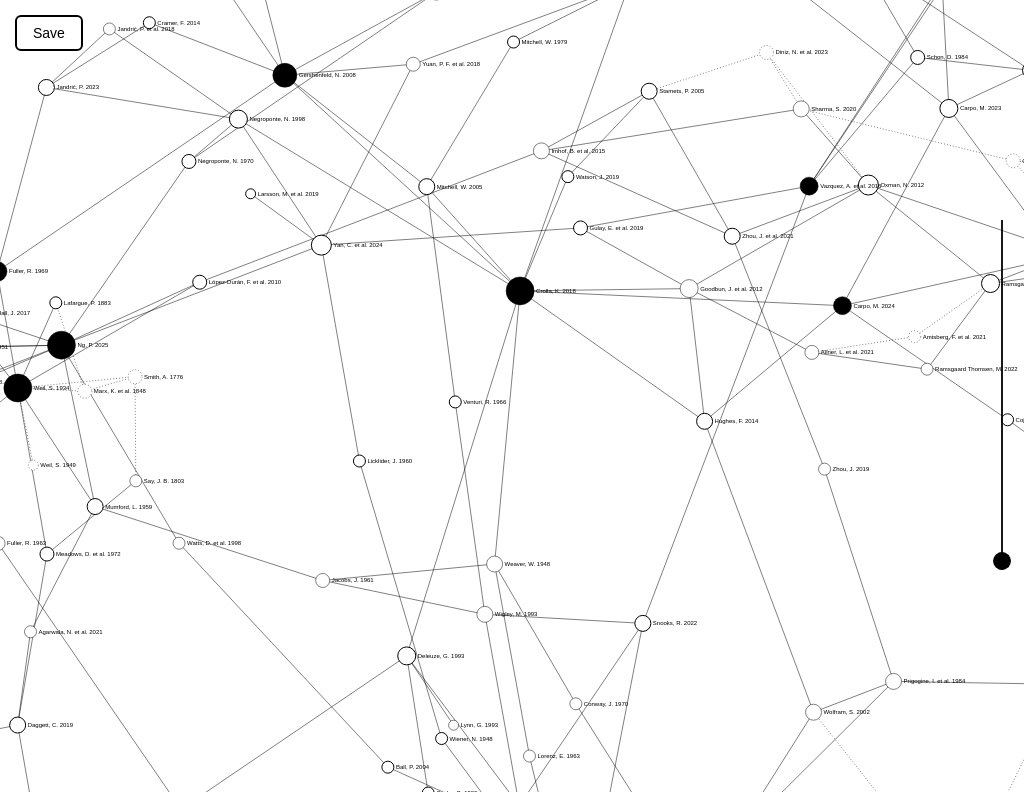
D3 v7 page, settled after 480 driven frames (8 s of simulated time); the page loaded 1 data file(s).

if (window.self !== window.top) document.documentElement.classList.add('embedded');

/* ============================================================
   GLOBAL STATE
   ============================================================ */
let simulation = null;
let collisionEnabled = false;

const svg = d3.select("svg");
let width = window.innerWidth;
let height = window.innerHeight;
svg.attr("width", width).attr("height", height);

const tooltip = d3.select(".tooltip");
const infoBox = d3.select("#infoBox");
const g = svg.append("g");

let lastRightClickedNode = null;
let selectedNode = null;
let graphData = null;

/* --- THEME COLORS --- */
const themeColors = {
  "Phygital Practices": d3.rgb("#FF0000"),
  "Computational Exploration": d3.rgb("#CC0033"),
  "Symbiotic Material Ecologies": d3.rgb("#990066"),
  "Decentralized Governance & Commons": d3.rgb("#660099"),
  "Ethics & Philosophical Frameworks": d3.rgb("#0000FF")
};

let colorBlend = 0;

function blendedColor(d) {
  const base = d.category === "Selected" ? d3.rgb("#000000") : d3.rgb("#FFFFFF");
  const target = themeColors[d.Theme] || base;
  return d3.interpolateRgb(base, target)(colorBlend);
}

/* ZOOM */
const zoomBehavior = d3.zoom()
  .scaleExtent([0.1, 5.0])
  .on("zoom", (event) => g.attr("transform", event.transform));

svg.call(zoomBehavior);

const initialScale = 0.5;
const initialTranslateX = width / 2 * (1 - initialScale);
const initialTranslateY = height / 2 * (1 - initialScale);

svg.call(
  zoomBehavior.transform,
  d3.zoomIdentity.translate(initialTranslateX, initialTranslateY).scale(initialScale)
);

/* LOAD GRAPH */
d3.json("graph.json").then(function(graph) {
  graphData = graph;

  function getUrl(d) { 
    const raw = d.url || d.URL || d.Url || ""; 
    if (!raw) return null; 
    const trimmed = (""+raw).trim(); 
    return trimmed === "" ? null : trimmed; 
  }

  function getAuthors(d) { return d.authors || d.author || ""; }

  /* SIMULATION */
  simulation = d3.forceSimulation(graph.nodes)
    .force("link", d3.forceLink(graph.links).id(d => d.id).distance(150))
    .force("charge", d3.forceManyBody().strength(-600))
    .force("center", d3.forceCenter(width/2, height/2))
    .force("collide", d3.forceCollide().radius(d => collisionEnabled ? 20 : 1));

  simulation.force("themeCluster", themeClusterForce());
  simulation.force("themeRepel", themeRepelForce());

  const linkGroup = g.append("g").attr("stroke-opacity", 1);

  function linkDash(d) {
    return (d.source.category === "Extra" || d.target.category === "Extra") ? "2,4" : null;
  }

  let link = linkGroup.selectAll("line")
    .data(graph.links)
    .join("line")
    .attr("class", "link")
    .attr("stroke", "#000000")
    .attr("stroke-width", 1)
    .attr("stroke-dasharray", linkDash)
    .on("click", (event, d) => {
      event.stopPropagation();
      graph.links = graph.links.filter(l => l !== d);
      updateLinks();
    });

  const nodeGroup = g.append("g")
    .selectAll("g")
    .data(graph.nodes)
    .join("g")
    .attr("class", "node-group");

  nodeGroup.append("circle")
    .attr("class", "node-selection")
    .attr("fill", "none")
    .attr("stroke", "#000000")
    .attr("stroke-width", 1)
    .style("visibility", "hidden");

  const node = nodeGroup.append("circle")
    .attr("class", "node")
    .attr("fill", d => blendedColor(d))
    .attr("stroke", "#000000")
    .attr("stroke-width", d => d.category === "Primary" ? 2 : 1)
    .style("stroke-dasharray", d => d.category === "Extra" ? "2,4" : null)
    .call(drag(simulation))
    .on("mouseover", (event, d) => tooltip.style("opacity", 1).html(formatTooltip(d)))
    .on("mousemove", (event) => tooltip.style("left", (event.pageX + 15) + "px").style("top", (event.pageY + 15) + "px"))
    .on("mouseout", () => tooltip.style("opacity", 0))
    .on("click", handleNodeClick)
    .on("contextmenu", handleRightClick);

  const label = g.append("g")
    .selectAll("text")
    .data(graph.nodes)
    .join("text")
    .text(d => d.id);

  function updateNodeSizes() {
    const degreeMap = {};
    graph.nodes.forEach(n => degreeMap[n.id] = 0);
    graph.links.forEach(l => {
      const s = typeof l.source === "object" ? l.source.id : l.source;
      const t = typeof l.target === "object" ? l.target.id : l.target;
      degreeMap[s] += 1;
      degreeMap[t] += 1;
    });

    node.attr("r", d => 8 + (degreeMap[d.id] || 0) * 2);
    nodeGroup.select(".node-selection").attr("r", d => 8 + (degreeMap[d.id] || 0) * 2 + 3);
    label.attr("dx", d => (8 + (degreeMap[d.id] || 0) * 2) + 4).attr("dy", 4);
  }

  updateNodeSizes();

  simulation.on("tick", () => {
    link.attr("x1", d => d.source.x).attr("y1", d => d.source.y)
        .attr("x2", d => d.target.x).attr("y2", d => d.target.y);

    nodeGroup.select(".node").attr("cx", d => d.x).attr("cy", d => d.y);
    nodeGroup.select(".node-selection").attr("cx", d => d.x).attr("cy", d => d.y);
    label.attr("x", d => d.x).attr("y", d => d.y);
  });

  function updateLinks() {
    link = linkGroup.selectAll("line")
      .data(graph.links)
      .join("line")
      .attr("class", "link")
      .attr("stroke", "#000000")
      .attr("stroke-width", 1)
      .attr("stroke-dasharray", linkDash)
      .on("click", (event, d) => {
        event.stopPropagation();
        graph.links = graph.links.filter(l => l !== d);
        updateLinks();
      });

    updateNodeSizes();
    simulation.force("link").links(graph.links);
    simulation.alpha(1).restart();
  }


  function drag(simulation) {
    return d3.drag()
      .on("start", (event, d) => { if (!event.active) simulation.alphaTarget(0.3).restart(); d.fx = d.x; d.fy = d.y; })
      .on("drag", (event, d) => { d.fx = event.x; d.fy = event.y; })
      .on("end", (event, d) => { if (!event.active) simulation.alphaTarget(0); d.fx = null; d.fy = null; });
  }

  function formatTooltip(d) {
    let html = `<strong>${d.title || "Untitled"}</strong><br/>`;
    const authors = getAuthors(d);
    if (authors || d.year) html += `<span>${authors}${authors && d.year ? ", " : ""}${d.year || ""}</span><br/>`;
    if (d.publisher) html += `<span class="publisher">${d.publisher}</span>`;
    return html;
  }

  function handleNodeClick(event, d) {
    if (event.ctrlKey) { const url = getUrl(d); if (url) window.open(url, "_blank"); return; }
    g.selectAll(".node-selection").style("visibility", "hidden");
    if (!selectedNode) { selectedNode = d; d3.select(event.currentTarget.parentNode).select(".node-selection").style("visibility", "visible"); }
    else if (selectedNode && selectedNode !== d) { graph.links.push({ source: selectedNode.id, target: d.id }); updateLinks(); selectedNode = null; }
    else selectedNode = null;
  }

  function handleRightClick(event, d) {
    event.preventDefault();
    if (lastRightClickedNode === d) { 
      infoBox.classed("visible", false);
      lastRightClickedNode = null; 
    } else {
      const authors = getAuthors(d);
      const year = d.year ? `, ${d.year}` : "";
      const url = getUrl(d);
      const urlLink = url ? `<br/><a href="${url}" target="_blank" style="color:#ffffff;">DOI</a>` : "";

      infoBox.html(
        `<strong>${d.title || "Untitled"}</strong><br/>` +
        `<span>${authors || ""}${authors || year ? year : ""}</span><br/><br/>` +
        `${d.Description || "No description available."}` +
        urlLink
      );

      infoBox.classed("visible", true);
      lastRightClickedNode = d;
    }
  }

}).catch(err => console.error(err));

/* ============================================================
   CLUSTER FORCES
   ============================================================ */
function themeClusterForce() {
  let nodes;
  function force(alpha) {
    if (!nodes || colorBlend <= 0) return;

    const groups = {};
    nodes.forEach(n => {
      const key = n.Theme || "__none__";
      (groups[key] ||= []).push(n);
    });

    const centroids = {};
    for (const key in groups) {
      const arr = groups[key];
      let sx = 0, sy = 0;
      arr.forEach(n => { sx += n.x; sy += n.y; });
      centroids[key] = { x: sx / arr.length, y: sy / arr.length };
    }

    const pull = 0.4 * colorBlend;

    nodes.forEach(n => {
      const c = centroids[n.Theme];
      if (!c) return;
      n.vx += (c.x - n.x) * pull * alpha;
      n.vy += (c.y - n.y) * pull * alpha;
    });
  }
  force.initialize = _ => nodes = _;
  return force;
}

function themeRepelForce() {
  let nodes;
  function force(alpha) {
    if (!nodes || colorBlend <= 0) return;

    const groups = {};
    nodes.forEach(n => {
      const key = n.Theme || "__none__";
      (groups[key] ||= []).push(n);
    });

    const centroids = {};
    for (const key in groups) {
      const arr = groups[key];
      let sx = 0, sy = 0;
      arr.forEach(n => { sx += n.x; sy += n.y; });
      centroids[key] = { x: sx / arr.length, y: sy / arr.length };
    }

    const repel = 800 * colorBlend;

    nodes.forEach(n => {
      for (const key in centroids) {
        if (key === n.Theme) continue;
        const c = centroids[key];

        let dx = n.x - c.x;
        let dy = n.y - c.y;
        let dist = Math.sqrt(dx*dx + dy*dy);

        if (dist === 0) { dx = 1e-6; dy = 0; dist = 1e-6; }

        const mag = (repel * alpha) / (dist + 60);

        n.vx += (dx / dist) * mag;
        n.vy += (dy / dist) * mag;
      }
    });
  }
  force.initialize = _ => nodes = _;
  return force;
}

/* SLIDER */
d3.select("#colorSlider").on("input", (event) => {
  colorBlend = +event.target.value;
  d3.selectAll(".node").attr("fill", d => blendedColor(d));
  if (simulation) simulation.alpha(0.8).restart();
});

/* SAVE BUTTON */
d3.select(".save-button").on("click", () => saveGraph(graphData));

/* CLICK OUTSIDE */
svg.on("click", () => infoBox.classed("visible", false));

/* RESIZE */
window.addEventListener("resize", () => {
  width = window.innerWidth;
  height = window.innerHeight;
  svg.attr("width", width).attr("height", height);
});

/* ============================
   LEGEND SHOW/HIDE WITH EASING
   ============================ */
(function attachLegendHandlers() {
  const slider = document.getElementById("colorSlider");
  const legend = document.getElementById("themeLegend");
  if (!slider || !legend) return;

  let pointerDown = false;

  function showLegend() {
    legend.classList.add("visible");
  }
  function hideLegend() {
    legend.classList.remove("visible");
  }

  slider.addEventListener("pointerenter", () => showLegend());
  slider.addEventListener("pointerleave", () => { if (!pointerDown) hideLegend(); });

  slider.addEventListener("pointerdown", (e) => {
    pointerDown = true;
    showLegend();
    try { slider.setPointerCapture(e.pointerId); } catch(e){}
  });

  slider.addEventListener("pointerup", (e) => {
    pointerDown = false;
    hideLegend();
    try { slider.releasePointerCapture(e.pointerId); } catch(e){}
  });

  slider.addEventListener("focus", () => showLegend());
  slider.addEventListener("blur", () => hideLegend());

  slider.addEventListener("input", () => showLegend());

})();


// ── saveGraph.js
// saveGraph.js

// Function to clean graph and trigger download
function saveGraph(graphData, filename = "graph_updated.json") {
  if (!graphData) return;

  // Clean links to use IDs only
  const cleanLinks = graphData.links.map(l => ({
    source: typeof l.source === "object" ? l.source.id : l.source,
    target: typeof l.target === "object" ? l.target.id : l.target
  }));

  // Clean nodes to remove simulation properties
  const cleanNodes = graphData.nodes.map(n => {
    const { x, y, vx, vy, fx, fy, ...rest } = n;
    return rest;
  });

  const cleanData = { nodes: cleanNodes, links: cleanLinks };

  // Create Blob and trigger download
  const blob = new Blob([JSON.stringify(cleanData, null, 2)], { type: "application/json" });
  const url = URL.createObjectURL(blob);
  const a = document.createElement("a");
  a.href = url;
  a.download = filename;
  document.body.appendChild(a);
  a.click();
  document.body.removeChild(a);
  URL.revokeObjectURL(url);
}


### data: graph.json
{
 "nodes": [
  {
   "id": "Gershenfeld, N. 2008",
   "Theme": "Phygital Practices",
   "category": "Selected",
   "author": "Gershenfeld, N.",
   "title": "Fab: The Coming Revolution on Your Deskt…",
   "year": 2008,
   "publisher": "Hachette UK",
   "URL": null,
   "Description": "<p>Neil Gershenfeld’s Fab: The Coming Re…",
   "index": 0
  },
  {
   "id": "Baudisch, P. et al. 2017",
   "Theme": "Decentralized Governance & Commons",
   "category": "Primary",
   "author": "Baudisch, P.; Mueller, S.",
   "title": "Personal Fabrication",
   "year": 2017,
   "publisher": "Foundations and Trends® in Human–Compute…",
   "URL": "https://doi.org/10.1561/1100000055",
   "Description": "<p>Baudisch and Mueller’s Personal Fabri…",
   "index": 1
  },
  {
   "id": "Diamond, J. 1997",
   "Theme": "Ethics & Philosophical Frameworks",
   "category": "Primary",
   "author": "Diamond, J. M.",
   "title": "Guns, Germs, and Steel: The Fates of Hum…",
   "year": 1997,
   "publisher": "W. W. Norton & Company",
   "URL": null,
   "Description": "<p>Jared Diamond’s Guns, Germs, and Stee…",
   "index": 2
  },
  {
   "id": "Daggett, C. 2019",
   "Theme": "Decentralized Governance & Commons",
   "category": "Primary",
   "author": "Daggett, C. N.",
   "title": "The Birth of Energy: Fossil Fuels, Therm…",
   "year": 2019,
   "publisher": null,
   "URL": null,
   "Description": "<p>Cara New Daggett’s The Birth of Energ…",
   "index": 3
  },
  {
   "id": "Chomsky, N. 1992",
   "Theme": "Ethics & Philosophical Frameworks",
   "category": "Primary",
   "author": "Chomsky, N.",
   "title": "Year 501: The Conquest Continues",
   "year": 1992,
   "publisher": "South End Press",
   "URL": null,
   "Description": "<p>In Year 501: The Conquest Continues (…",
   "index": 4
  },
  {
   "id": "Fuller, R. 1969",
   "Theme": "Decentralized Governance & Commons",
   "category": "Selected",
   "author": "Fuller, R. B.",
   "title": "Operating Manual for Spaceship Earth",
   "year": 1969,
   "publisher": "Southern Illinois University Press",
   "URL": null,
   "Description": "<p>Buckminster Fuller’s Operating Manual…",
   "index": 5
  },
  {
   "id": "Fuller, R. et al. 1975",
   "Theme": "Ethics & Philosophical Frameworks",
   "category": "Primary",
   "author": "Fuller, R. B.; Applewhite, E. J.; Loeb, …",
   "title": "Synergetics: Explorations in the Geometr…",
   "year": 1975,
   "publisher": "MacMillan Publishing Company",
   "URL": null,
   "Description": "<p>In Synergetics: Explorations in the G…",
   "index": 6
  },
  {
   "id": "Huxley, A. 1932",
   "Theme": "Ethics & Philosophical Frameworks",
   "category": "Primary",
   "author": "Huxley, A.",
   "title": "Brave New World",
   "year": 1932,
   "publisher": "Harper & Brothers",
   "URL": null,
   "Description": "<p>In Brave New World (1932), Aldous Hux…",
   "index": 7
  },
  "... 106 more items"
 ],
 "links": [
  {
   "source": "Diamond, J. 1997",
   "target": "Diamond, J. 2004"
  },
  {
   "source": "Fuller, R. 1969",
   "target": "Fuller, R. 1963"
  },
  {
   "source": "Fuller, R. 1969",
   "target": "Fuller, R. et al. 1975"
  },
  {
   "source": "Fuller, R. et al. 1975",
   "target": "Fuller, R. 1963"
  },
  {
   "source": "Huxley, A. 1932",
   "target": "Huxley, A. 1962"
  },
  {
   "source": "Weil, S. 1934",
   "target": "Weil, S. 1949"
  },
  {
   "source": "Weil, S. 1934",
   "target": "Fuller, R. 1969"
  },
  {
   "source": "Weil, S. 1934",
   "target": "Huxley, A. 1932"
  },
  "... 180 more items"
 ]
}